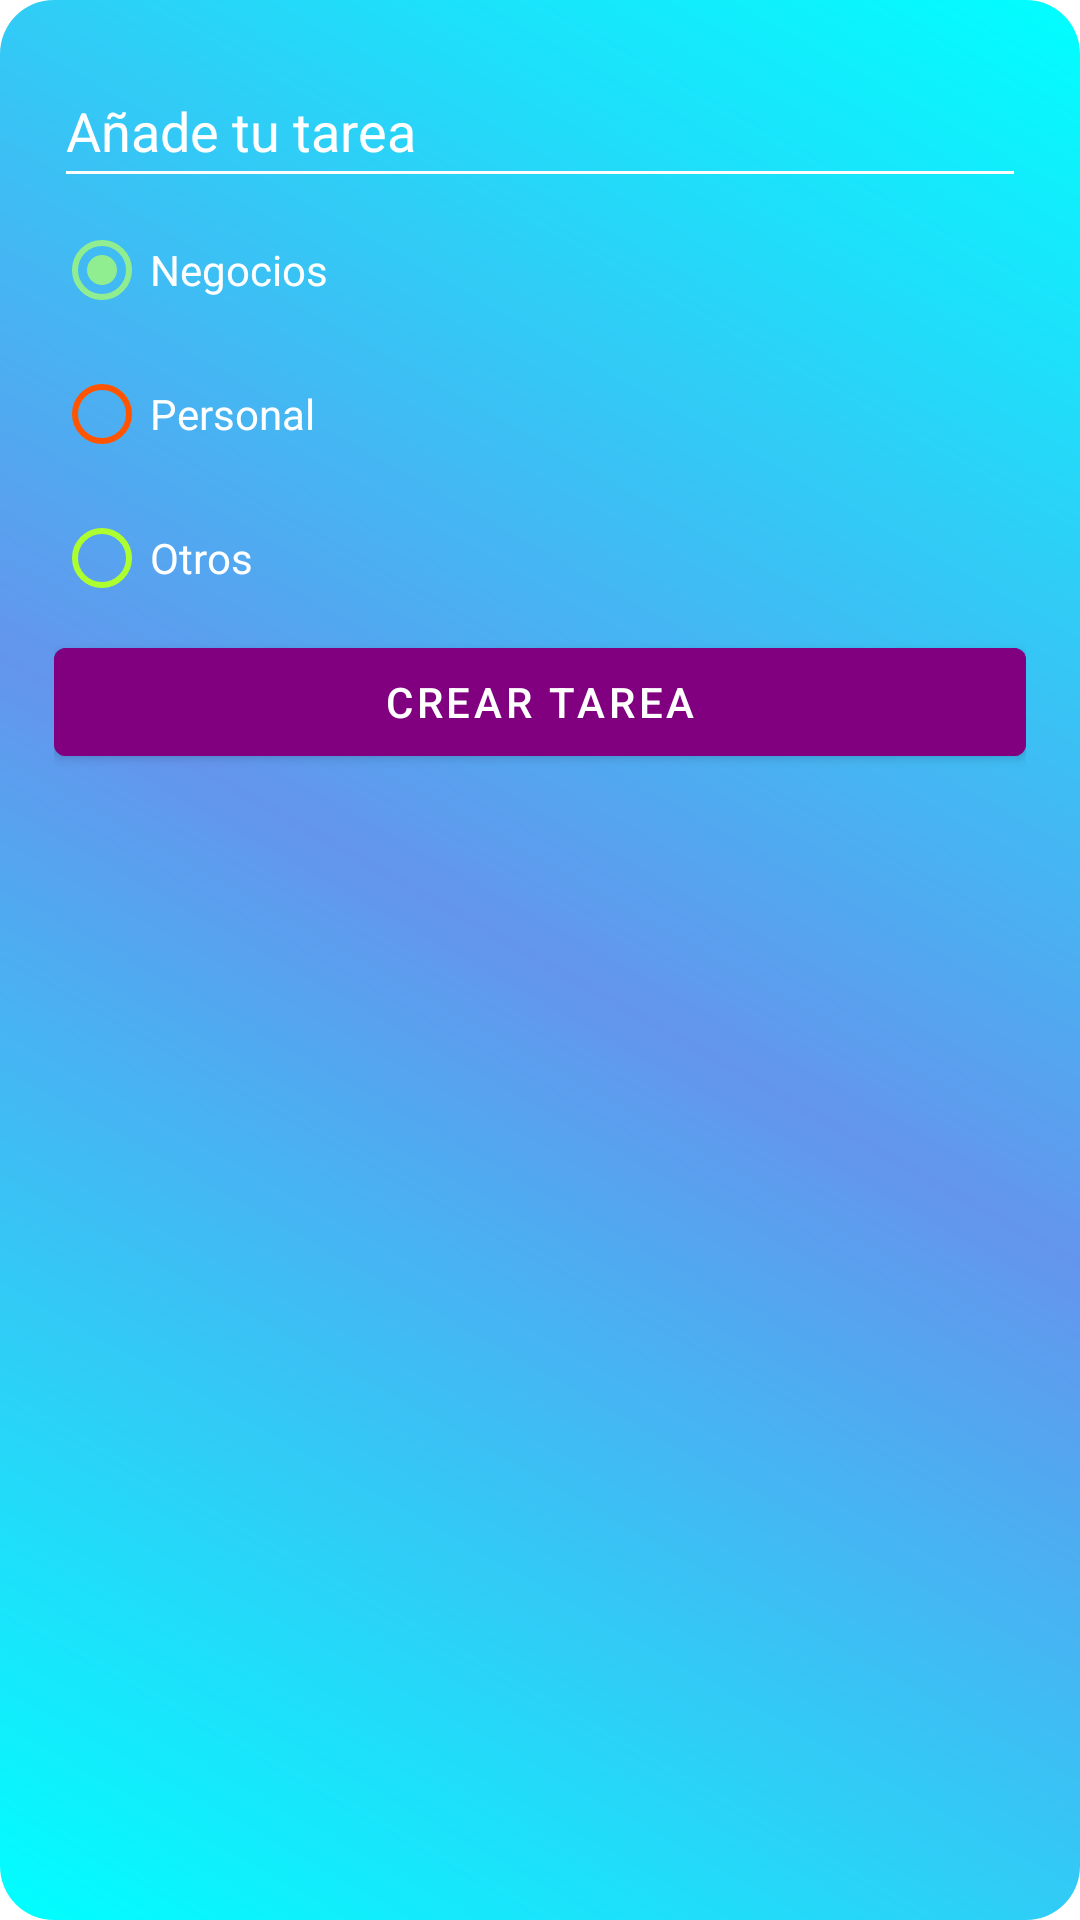

Layout XML and referenced resources for this Android screen:
<!-- AndroidManifest.xml: application theme Theme.Rimuo -->
<!-- res/layout/dialog_task.xml -->
<?xml version="1.0" encoding="utf-8"?>
<LinearLayout xmlns:android="http://schemas.android.com/apk/res/android"
    xmlns:app="http://schemas.android.com/apk/res-auto"
    android:layout_width="250dp"
    android:layout_height="wrap_content"
    android:background="@drawable/border"
    android:padding="18dp"
    android:orientation="vertical">

    <EditText
        android:id="@+id/etTask"
        style="@style/button_dialog"
        android:minHeight="48dp" />

    <RadioGroup
        android:id="@+id/rgCategories"
        android:layout_width="match_parent"
        android:layout_height="wrap_content">

        <RadioButton
            android:id="@+id/rbBusiness"
            style="@style/radio_button_dialog_todo"
            android:buttonTint="@color/LightGreen"
            android:checked="true"
            android:text="@string/task_negocios" />

        <RadioButton
            android:id="@+id/rbPersonal"
            style="@style/radio_button_dialog_todo"
            android:buttonTint="@color/orange"
            android:text="@string/task_personal" />

        <RadioButton
            android:id="@+id/rbOther"
            style="@style/radio_button_dialog_todo"
            android:buttonTint="@color/GreenYellow"
            android:text="@string/task_otros" />

    </RadioGroup>

    <Button
        android:id="@+id/btnAddTask"
        android:layout_width="match_parent"
        android:layout_height="wrap_content"
        android:text="@string/btn_add_task"
        android:backgroundTint="@color/Purple"/>

</LinearLayout>
<!-- resources referenced by this layout -->
<resources>
  <color name="GreenYellow">#ADFF2F</color>
  <color name="LightGreen">#90EE90</color>
  <color name="Purple">#800080</color>
  <color name="orange">#ff5500</color>
  <!-- drawable border (drawable) -->
  <shape xmlns:android="http://schemas.android.com/apk/res/android" android:shape="rectangle" >
      <corners android:topLeftRadius="18dp" android:topRightRadius="18dp" android:bottomLeftRadius="18dp" android:bottomRightRadius="18dp"/>
      <gradient android:angle="45" android:centerX="50%" android:centerColor="@color/CornflowerBlue" android:startColor="@color/Aqua" android:endColor="@color/Aqua" android:type="linear"/>
      <padding android:left="0dp" android:top="0dp" android:right="0dp" android:bottom="0dp"/>
      <stroke android:width="0dp" android:color="@color/transparent"/>
  </shape>
  <string name="btn_add_task">Crear tarea</string>
  <string name="task_negocios">Negocios</string>
  <string name="task_otros">Otros</string>
  <string name="task_personal">Personal</string>
  <style name="button_dialog">
          <item name="android:layout_width">match_parent</item>
          <item name="android:layout_height">wrap_content</item>
          <item name="android:textColor">@color/white</item>
          <item name="android:textColorHint">@color/white</item>
          <item name="android:backgroundTint">@color/white</item>
          <item name="android:hint">@string/add_task</item>
      </style>
  <style name="radio_button_dialog_todo">
          <item name="android:layout_width">match_parent</item>
          <item name="android:layout_height">wrap_content</item>
          <item name="android:textColor">@color/white</item>
      </style>
  <style name="Theme.Rimuo" parent="Base.Theme.Rimuo" />
  <color name="CornflowerBlue">#6495ED</color>
  <color name="Aqua">#00FFFF</color>
  <color name="transparent">#00000000</color>
  <color name="white">#FFFFFFFF</color>
  <string name="add_task">Añade tu tarea</string>
  <style name="Base.Theme.Rimuo" parent="Theme.MaterialComponents.DayNight.DarkActionBar">
          
          <item name="colorPrimary">@color/MidnightBlue</item>
          <item name="colorPrimaryVariant">@color/article_title</item>
          <item name="colorOnPrimary">@color/white</item>
          
          <item name="colorSecondary">@color/MediumBlue</item>
          <item name="colorSecondaryVariant">@color/Teal</item>
          <item name="colorOnSecondary">@color/black</item>
          
          <item name="android:statusBarColor">@color/article_title</item>
          
      </style>
  <color name="MidnightBlue">#191970</color>
  <color name="article_title">#3399FF</color>
  <color name="MediumBlue">#0000CD</color>
  <color name="Teal">#008080</color>
  <color name="black">#FF000000</color>
</resources>
